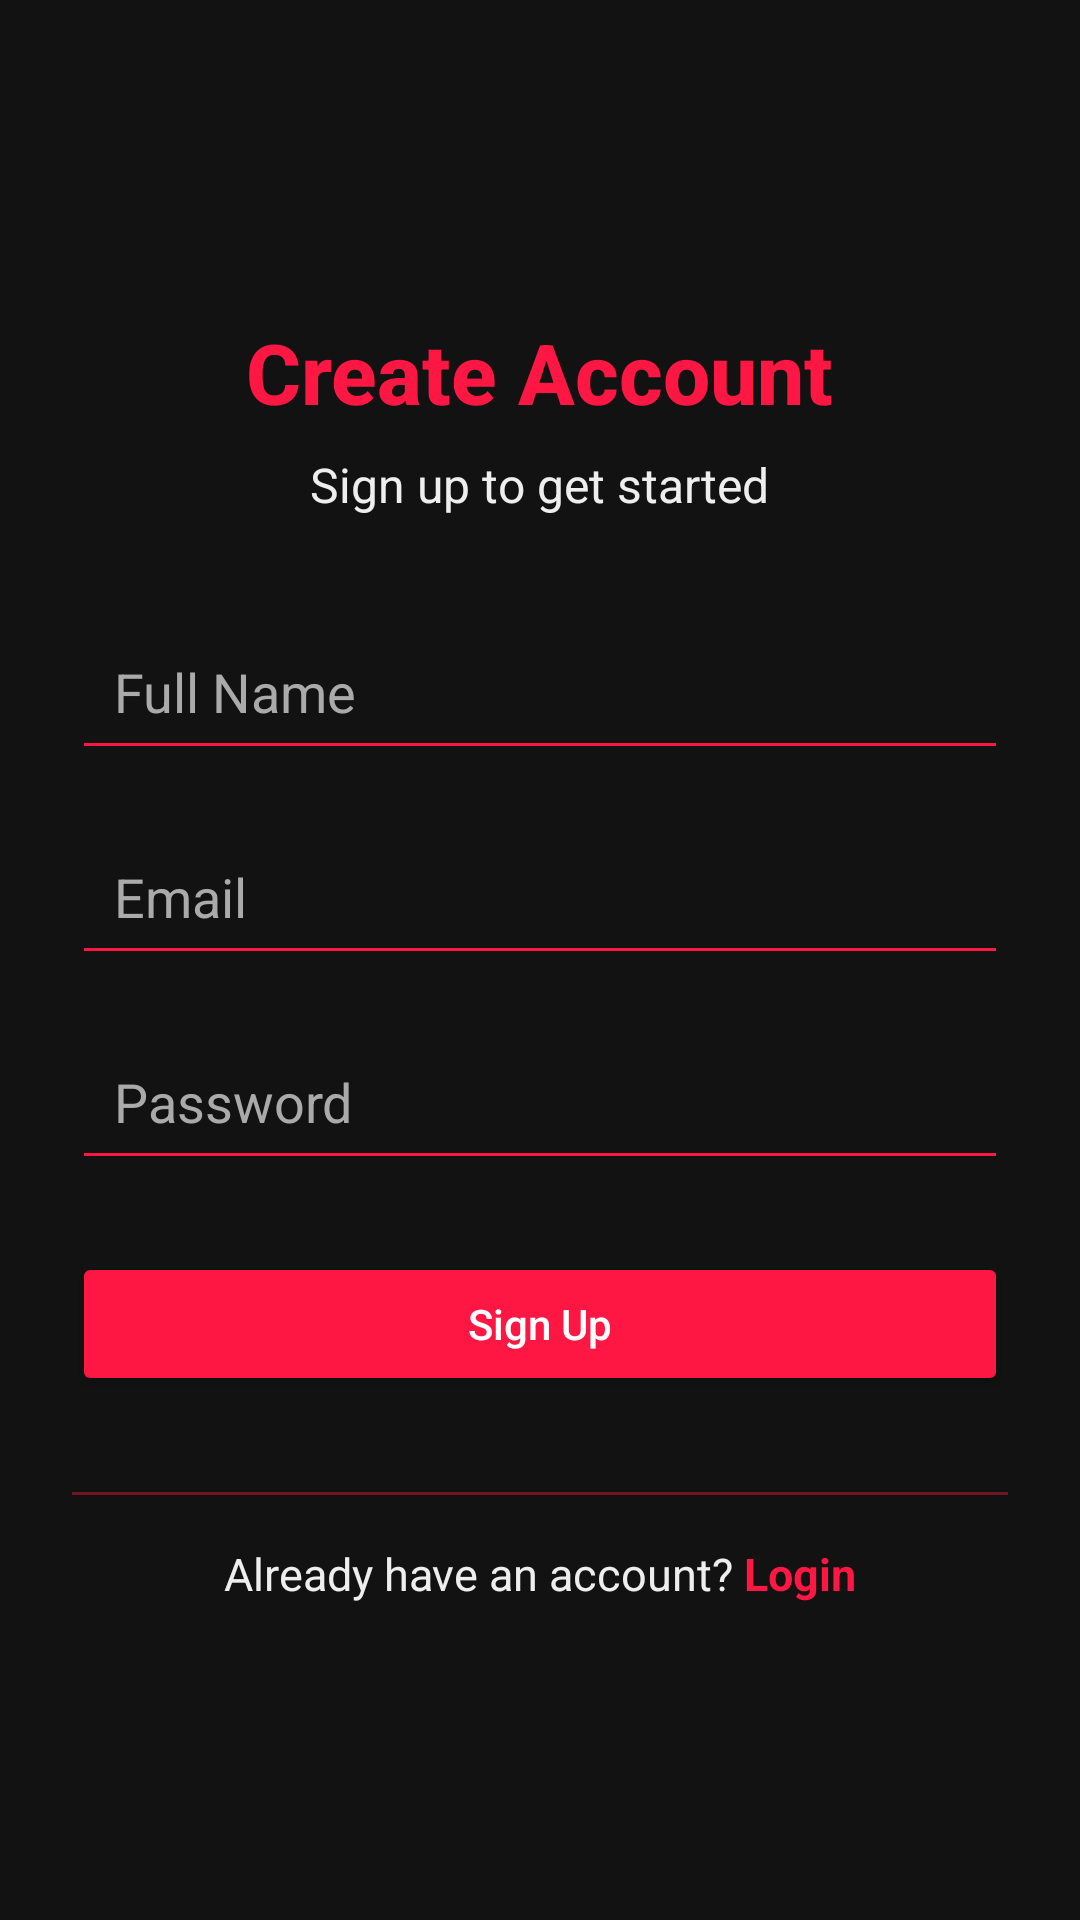

Android layout source for this screen:
<!-- AndroidManifest.xml: application theme Base.Theme.BusFare_SplitterV2 -->
<!-- res/layout/activity_register.xml -->
<?xml version="1.0" encoding="utf-8"?>
<ScrollView xmlns:android="http://schemas.android.com/apk/res/android"
    android:layout_width="match_parent"
    android:layout_height="match_parent"
    android:fillViewport="true"
    android:background="#121212">

  <LinearLayout
      android:orientation="vertical"
      android:padding="24dp"
      android:gravity="center"
      android:layout_width="match_parent"
      android:layout_height="wrap_content">

    
    <TextView
        android:text="Create Account"
        android:textSize="28sp"
        android:textStyle="bold"
        android:textColor="#FF1744"
        android:layout_marginBottom="8dp"
        android:layout_gravity="center"
        android:fontFamily="sans-serif-medium"
        android:layout_width="wrap_content"
        android:layout_height="wrap_content" />

    <TextView
        android:text="Sign up to get started"
        android:textSize="16sp"
        android:textColor="#EEEEEE"
        android:layout_marginBottom="32dp"
        android:layout_gravity="center"
        android:layout_width="wrap_content"
        android:layout_height="wrap_content" />

    
    <EditText
        android:id="@+id/etName"
        android:hint="Full Name"
        android:inputType="textPersonName"
        android:padding="14dp"
        android:textColor="#FFFFFF"
        android:textColorHint="#AAAAAA"
        android:backgroundTint="#FF1744"
        android:layout_marginBottom="16dp"
        android:layout_width="match_parent"
        android:layout_height="wrap_content" />

    
    <EditText
        android:id="@+id/etEmail"
        android:hint="Email"
        android:inputType="textEmailAddress"
        android:padding="14dp"
        android:textColor="#FFFFFF"
        android:textColorHint="#AAAAAA"
        android:backgroundTint="#FF1744"
        android:layout_marginBottom="16dp"
        android:layout_width="match_parent"
        android:layout_height="wrap_content" />

    
    <EditText
        android:id="@+id/etPassword"
        android:hint="Password"
        android:inputType="textPassword"
        android:padding="14dp"
        android:textColor="#FFFFFF"
        android:textColorHint="#AAAAAA"
        android:backgroundTint="#FF1744"
        android:layout_marginBottom="24dp"
        android:layout_width="match_parent"
        android:layout_height="wrap_content" />

    
    <Button
        android:id="@+id/btnRegister"
        android:text="Sign Up"
        android:textAllCaps="false"
        android:fontFamily="sans-serif-medium"
        android:textColor="#FFFFFF"
        android:layout_width="match_parent"
        android:layout_height="wrap_content"
        android:layout_marginBottom="32dp"
        android:padding="14dp"
        android:backgroundTint="#FF1744" />

    
    <View
        android:layout_marginBottom="16dp"
        android:background="#FF1744"
        android:alpha="0.4"
        android:layout_width="match_parent"
        android:layout_height="1dp" />

    
    <LinearLayout
        android:orientation="horizontal"
        android:gravity="center"
        android:layout_width="match_parent"
        android:layout_height="wrap_content">

      <TextView
          android:text="Already have an account? "
          android:textColor="#EEEEEE"
          android:textSize="15sp"
          android:layout_width="wrap_content"
          android:layout_height="wrap_content" />

      <TextView
          android:id="@+id/tvLogin"
          android:text="Login"
          android:textColor="#FF1744"
          android:textStyle="bold"
          android:textSize="15sp"
          android:clickable="true"
          android:focusable="true"
          android:layout_width="wrap_content"
          android:layout_height="wrap_content" />
    </LinearLayout>
  </LinearLayout>
</ScrollView>
<!-- resources referenced by this layout -->
<resources>
  <style name="Base.Theme.BusFare_SplitterV2" parent="Theme.Material3.DayNight.NoActionBar">
  
          
          <item name="colorPrimary">@color/md_primary</item>
          <item name="colorOnPrimary">@color/md_onPrimary</item>
          <item name="colorPrimaryContainer">@color/md_primaryVariant</item>
  
          
          <item name="colorSecondary">@color/md_secondary</item>
          <item name="colorOnSecondary">@color/md_onSecondary</item>
          <item name="colorSecondaryContainer">@color/md_secondaryVariant</item>
  
          
          <item name="android:colorBackground">@color/md_background</item>
          <item name="colorSurface">@color/md_surface</item>
          <item name="colorOnBackground">@color/md_onBackground</item>
          <item name="colorOnSurface">@color/md_onSurface</item>
  
          
          <item name="colorError">@color/md_error</item>
          <item name="colorOnError">@color/md_onError</item>
  
          
          <item name="android:popupBackground">@color/md_surface</item> 
          <item name="android:datePickerStyle">@style/DarkDatePicker</item> 
          <item name="android:timePickerStyle">@style/DarkTimePicker</item>
      </style>
  <color name="md_primary">#FF1744</color>
  <color name="md_onPrimary">#FFFFFF</color>
  <color name="md_primaryVariant">#FF1744</color>
  <color name="md_secondary">#FF1744</color>
  <color name="md_onSecondary">#FFFFFF</color>
  <color name="md_secondaryVariant">#FF1744</color>
  <color name="md_background">#121212</color>
  <color name="md_surface">#121212</color>
  <color name="md_onBackground">#121212</color>
  <color name="md_onSurface">#FFFFFF</color>
  <color name="md_error">#CF6679</color>
  <color name="md_onError">#000000</color>
  <style name="DarkDatePicker" parent="ThemeOverlay.MaterialComponents.MaterialCalendar">
          <item name="android:background">@color/md_surface</item>
          <item name="android:textColor">@color/md_secondary</item>
      </style>
  <style name="DarkTimePicker" parent="ThemeOverlay.MaterialComponents.TimePicker">
          <item name="android:background">@color/md_surface</item>
          <item name="android:textColor">@color/md_onSurface</item>
      </style>
</resources>
